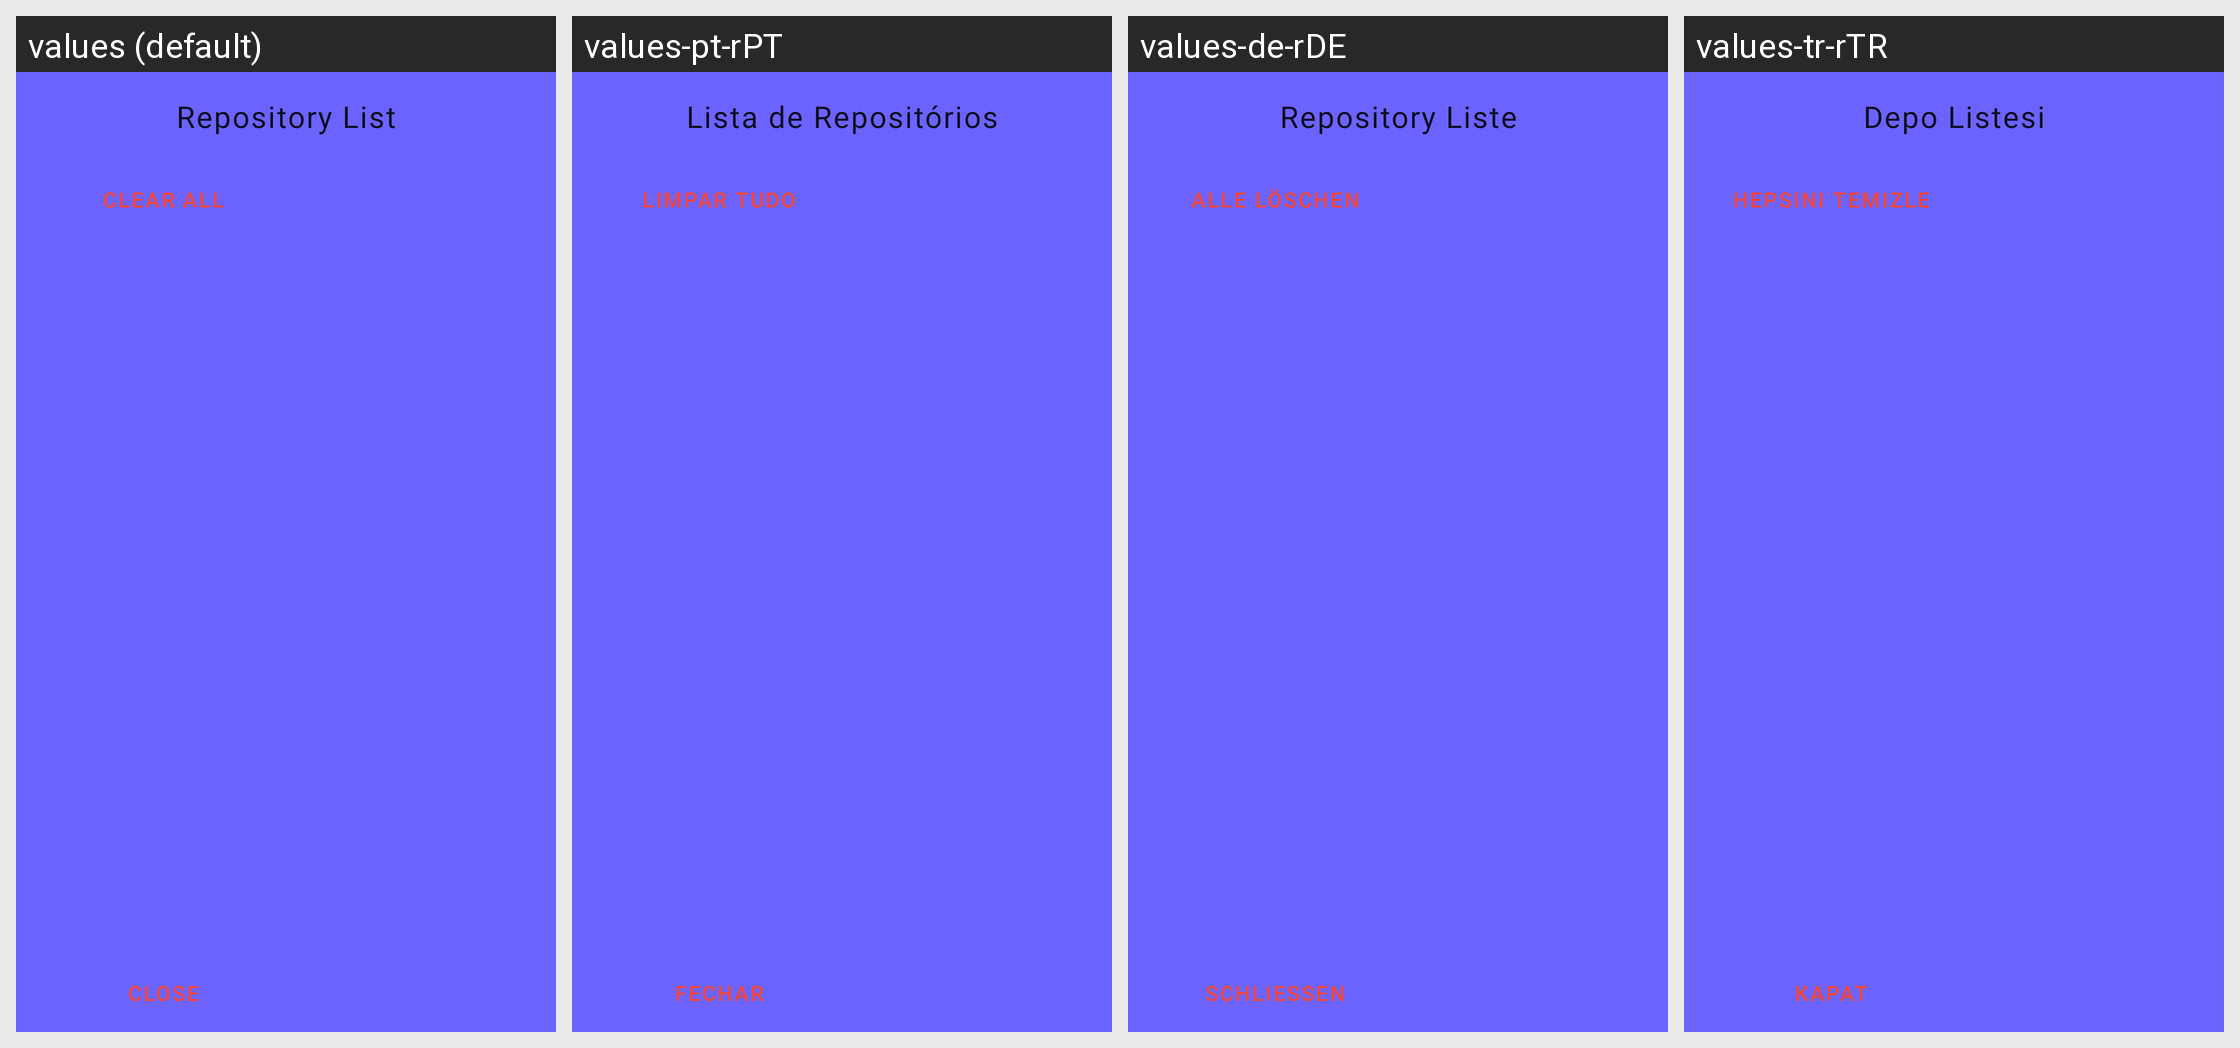

Locale-by-locale string values for the Android screen shown in this grid:
Android screen res/layout/sheet_repository_list.xml rendered under 4 locales, left to right: values (default), values-pt-rPT, values-de-rDE, values-tr-rTR. Device: Nexus 5 (rendered at 1080×1920; each locale shown at half size, 540×960, under a caption strip naming it); theme AppTheme.
Other locales in the repository, not shown: values-ar-rSA, values-es-rES, values-et-rEE, values-fr-rFR, values-hi-rIN, values-in-rID, values-it-rIT, values-kn-rIN, values-ml-rIN, values-pa-rIN, values-pl-rPL, values-pt-rBR, values-ro-rRO, values-ru-rRU, values-sc-rIT.
Strings drawn on this screen, with the default value and each locale's value (text and hints the layout hard-codes, and strings that could not be matched under every locale, appear in the picture but are not listed):

dialog_repo_list
  values: Repository List
  values-pt-rPT: Lista de Repositórios
  values-de-rDE: Repository Liste
  values-tr-rTR: Depo Listesi

action_clear_all
  values: Clear all
  values-pt-rPT: Limpar tudo
  values-de-rDE: Alle löschen
  values-tr-rTR: Hepsini temizle

action_close
  values: Close
  values-pt-rPT: Fechar
  values-de-rDE: Schließen
  values-tr-rTR: Kapat
